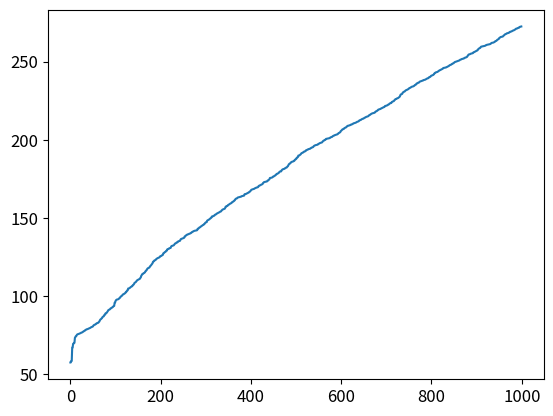

Here is the Python script that generated this plot:
#INITIALIZATION AND ENVIRONMENT SETUP
#import libraries
import numpy as np
import matplotlib.pyplot as plt
import pandas as pd
plt.rcParams['figure.dpi'] = 90
plt.rcParams.update({'font.size': 12})

#define the shape of the environment (i.e., its states)
environment_rows = 10
environment_columns = 10

number_of_episodes = 1000
transmission_energy_cost = 0.007    # the amount of energy(mJ) consumed by a node to receive and forward a packet to 1 hop distance
active_mode_energy_cost = 0.0005    #the amount of energy(mj) cosumed by a node for being in active mode
initial_node_energy = 0.7

num_malicious_rows = 8

#define actions
#numeric action codes: 0 = up, 1 = right, 2 = down, 3 = left
actions = ['up', 'right', 'down', 'left']

#Define the environment and its functions
class WSN():
  def __init__(self, Q = None):
    self.Q = Q
  
  #define a function that simulate the function of SDN and control the behaviour of nodes
  def get_reward(self,row, column):
    #Create a 2D numpy array to hold the rewards for each state. 
    #The array contains 10 rows and 10 columns (to match the shape of the environment), and each value is initialized to -1.
    rewards = np.full((environment_rows, environment_columns), -1.)
    rewards[9, 9] = 1. #set the reward for the destination node (i.e., the goal) to 1

    #define malicious node(8 nodes) locations for rows 0 through 9
    malicious = {} #store locations in a dictionary
    # malicious[1] = [5, 4, 8]
    # malicious[2] = [1, 5, 3]
    # malicious[3] = [2, 6]
    # malicious[4] = [3, 1]
    # malicious[5] = [4, 8]
    # malicious[6] = [5, 3]
    # malicious[7] = [8, 2]
    # malicious[8] = [3, 6]

    malicious[1] = [3,5]
    malicious[2] = [1,6]
    malicious[3] = [2,5]
    malicious[4] = [3,6]
    malicious[5] = [2]
    malicious[6] = [5,7]
    malicious[7] = [7,8]
    malicious[8] = [1,3]
    

    #set the rewards for all malicious node
    for row_index in range(1, num_malicious_rows+1):
      for column_index in malicious[row_index]: 
        rewards[row_index, column_index] = -2.
    
    return rewards[row, column]
  
  #define a function that determines if the specified location is a terminal state(either a malicious node or the destination node)
  def is_terminal_state(self, current_row_index, current_column_index):
    #if the reward for this location is -1, then it is not a terminal state
    if self.get_reward(current_row_index, current_column_index) == -1.:
      return False
    else:
      return True

  #define a function that will choose a random, non-terminal starting location
  def get_starting_location(self):
    #get a random row and column index
    current_row_index = np.random.randint(environment_rows)
    current_column_index = np.random.randint(environment_columns)
    #continue choosing random row and column indexes until a non-terminal state is identified
    #(i.e., until the chosen state is a 'normal node').
    while self.is_terminal_state(current_row_index, current_column_index):
      current_row_index = np.random.randint(environment_rows)
      current_column_index = np.random.randint(environment_columns)
    return current_row_index, current_column_index

  #define an epsilon greedy algorithm that will choose which action to take next
  def get_next_action(self, current_row_index, current_column_index, epsilon):
    if np.random.random() > epsilon:
      return np.argmax(self.Q[current_row_index, current_column_index])
    else: #choose a random action
      return np.random.randint(4)
  
  #define a function that will get the next location based on the chosen action
  def get_next_location(self, current_row_index, current_column_index, action_index):
    new_row_index = current_row_index
    new_column_index = current_column_index
    if actions[action_index] == 'up' and current_row_index > 0:
      new_row_index -= 1
    elif actions[action_index] == 'right' and current_column_index < environment_columns - 1:
      new_column_index += 1
    elif actions[action_index] == 'down' and current_row_index < environment_rows - 1:
      new_row_index += 1
    elif actions[action_index] == 'left' and current_column_index > 0:
      new_column_index -= 1
    return new_row_index, new_column_index


def R2LTO(epsilone = 0, discount_factor = 0.2, learning_rate = 0.9):
    
    q_values3 = np.zeros((environment_rows, environment_columns, 4))
    env = WSN(Q= q_values3)
    
    packet_delivery = []
    t_energy = []
    alive = []
    lifetime = []
    total_network_lifetime = 0
    

    path_lenght = 0        
    nb_success = 0
    total_energy = 0 
    #hop = 0
    alive_node = 100

    initial_energy = np.full((environment_rows, environment_columns),initial_node_energy)

    #run through 1000 training episodes
    for episode in range(number_of_episodes):
        #get the starting location for this episode
      row_index, column_index = env.get_starting_location()
      

      #initialize the consumed energy to zero for the curretn episode
      energy = 0
      path_lenght = 0

      #continue taking actions (i.e., moving) until we reach a terminal state
      #(i.e., until we reach the item packaging area or crash into an item storage location)
      while not env.is_terminal_state(row_index, column_index):
          #choose which action to take (i.e., where to move next)
          action_index = env.get_next_action(row_index, column_index, epsilone)

          #perform the chosen action, and transition to the next state (i.e., move to the next location)
          old_row_index, old_column_index = row_index, column_index #store the old row and column indexes
          row_index, column_index = env.get_next_location(row_index, column_index, action_index)
    
          #calculate the reward for moving to the new state
          reward = env.get_reward(row_index, column_index)
          hop = 18-row_index-column_index
          R = initial_energy[row_index, column_index]/(hop+1)

    
          old_q_value = q_values3[old_row_index, old_column_index, action_index]
          temporal_difference = R + (discount_factor * np.max(q_values3[row_index, column_index])) - old_q_value

          #update the Q-value for the previous state and action pair
          new_q_value = old_q_value + (learning_rate * temporal_difference)
          q_values3[old_row_index, old_column_index, action_index] = new_q_value

          initial_energy -= active_mode_energy_cost
    
          initial_energy[old_row_index, old_column_index] -= transmission_energy_cost

           # add one step to path lenght
          path_lenght += 1
          total_network_lifetime += 1

          # if the energy level of any node is zero or less, it means that the node is died
          for row in range(environment_rows):
            for column in range(environment_columns):
              if initial_energy[row, column] <= 0:
                lifetime.append(total_network_lifetime) 

          # If we have a reward, it means that our outcome is a success
          if reward == 1:
              nb_success += 1
          
      alive.append(alive_node)
      packet_delivery.append(nb_success/(episode+1))
      energy = path_lenght*transmission_energy_cost + 100*path_lenght*active_mode_energy_cost

      total_energy += energy
      t_energy.append(total_energy)

    if len(lifetime) == 0:
      lifetime.append(1000)


    life = []
    for x in range(number_of_episodes):
      life.append(x)
      
    print('R2LTO Training complete!')
    print('number of packet delivered:', nb_success)
    print("delivery rate: ", nb_success/episode)
    print("Energy : ", total_energy)
    print("Lifetime: ", lifetime[0])

    plt.plot(life, t_energy)
    plt.show()
    return(packet_delivery, t_energy, alive)

R2LTO()